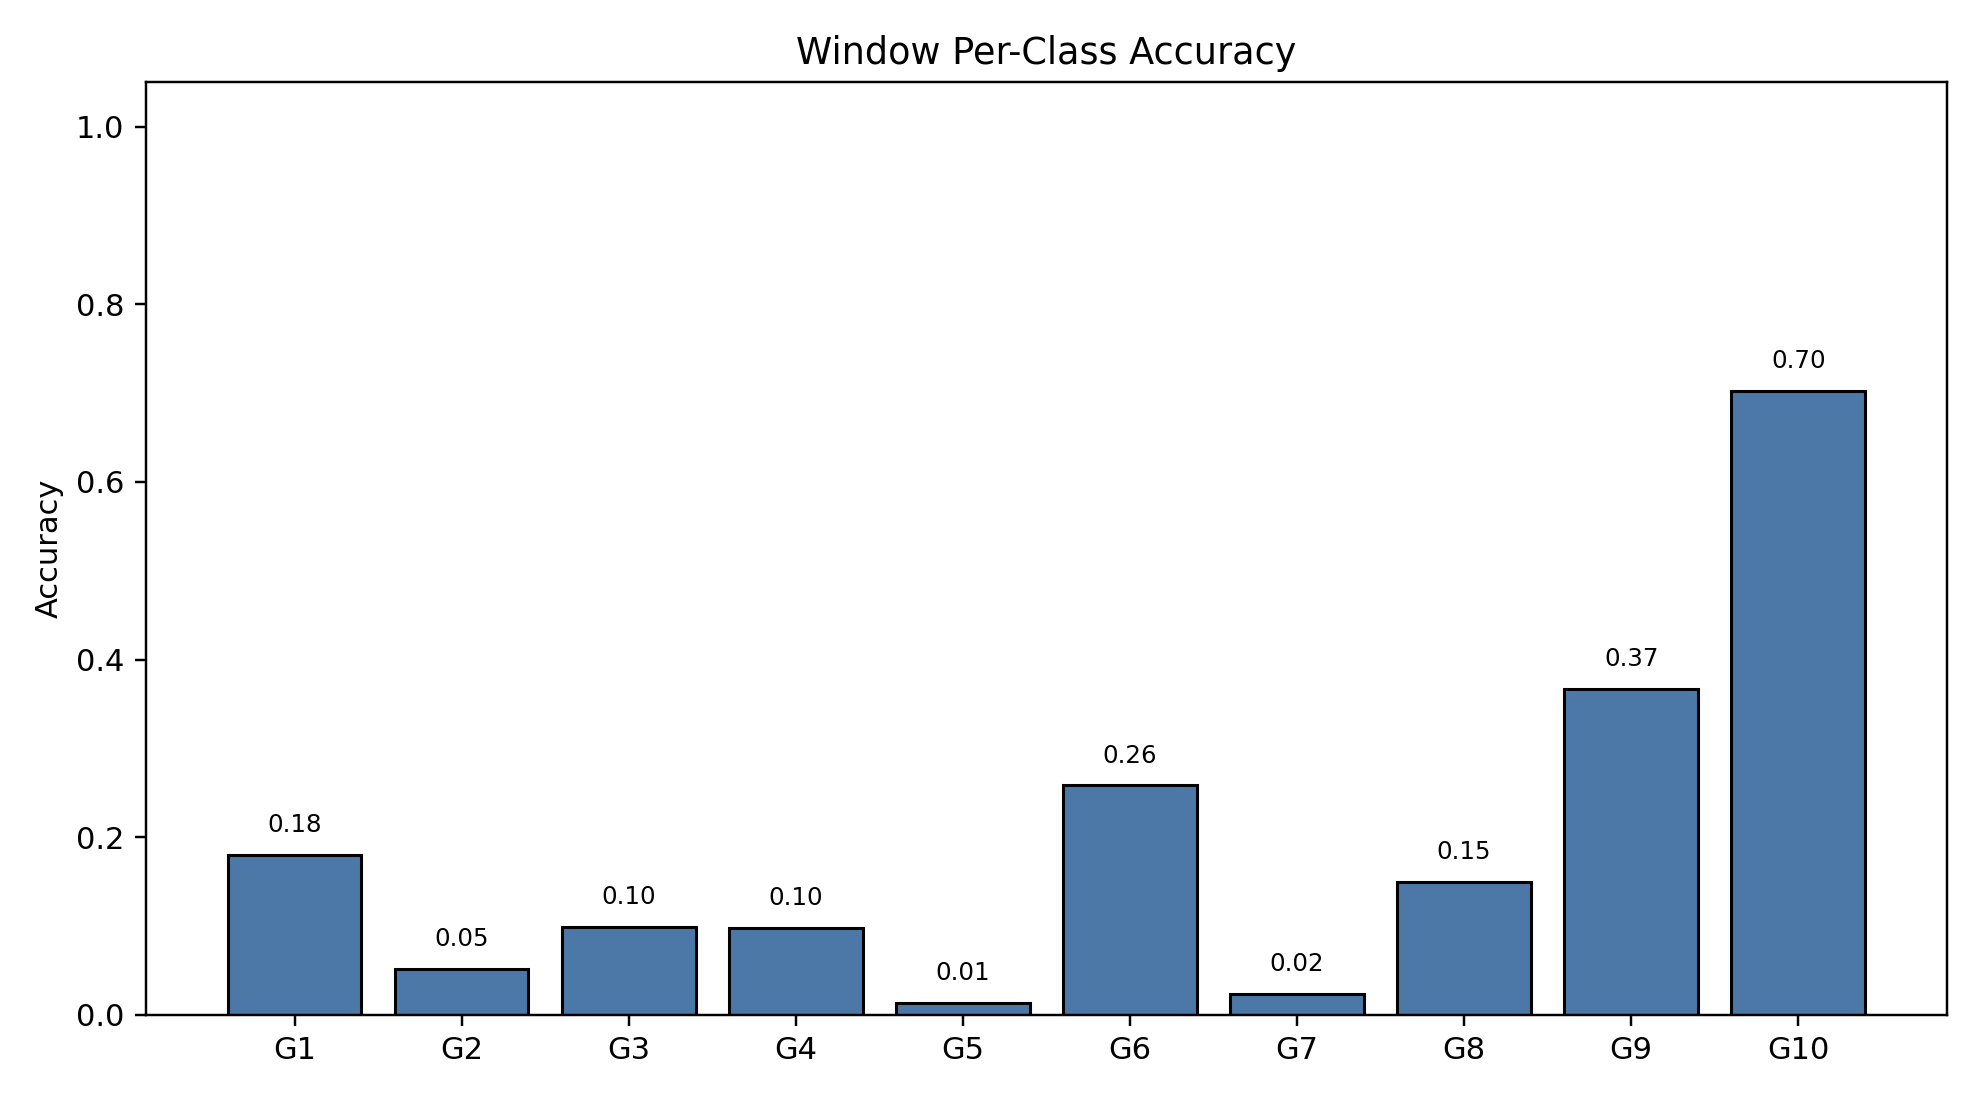

The table this chart was drawn from, first rows:
class_index, gesture_id, support, correct, accuracy
0, 1, 790, 142, 0.1797
1, 2, 692, 36, 0.05202
2, 3, 766, 76, 0.09922
3, 4, 743, 73, 0.09825
4, 5, 735, 10, 0.01361
5, 6, 763, 197, 0.2582
6, 7, 755, 18, 0.02384
7, 8, 707, 106, 0.1499
8, 9, 687, 252, 0.3668
9, 10, 683, 480, 0.7028
